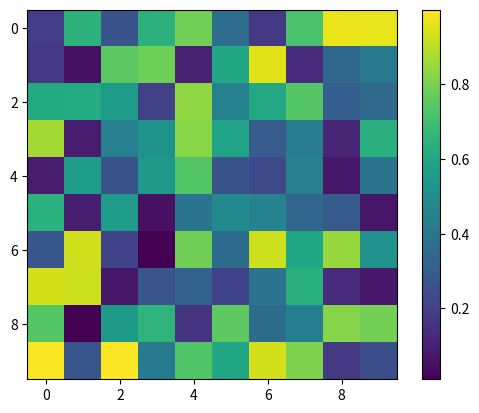

This figure's Python source:

import numpy as np 
import matplotlib.pyplot as plt 

# Create a random 2D array for demonstration
data = np.random.random((10, 10))

# Create a heatmap
plt.imshow(data, cmap='viridis')#, interpolation='nearest')
plt.colorbar()  # Add colorbar on the right side

# Show the plot
plt.show()